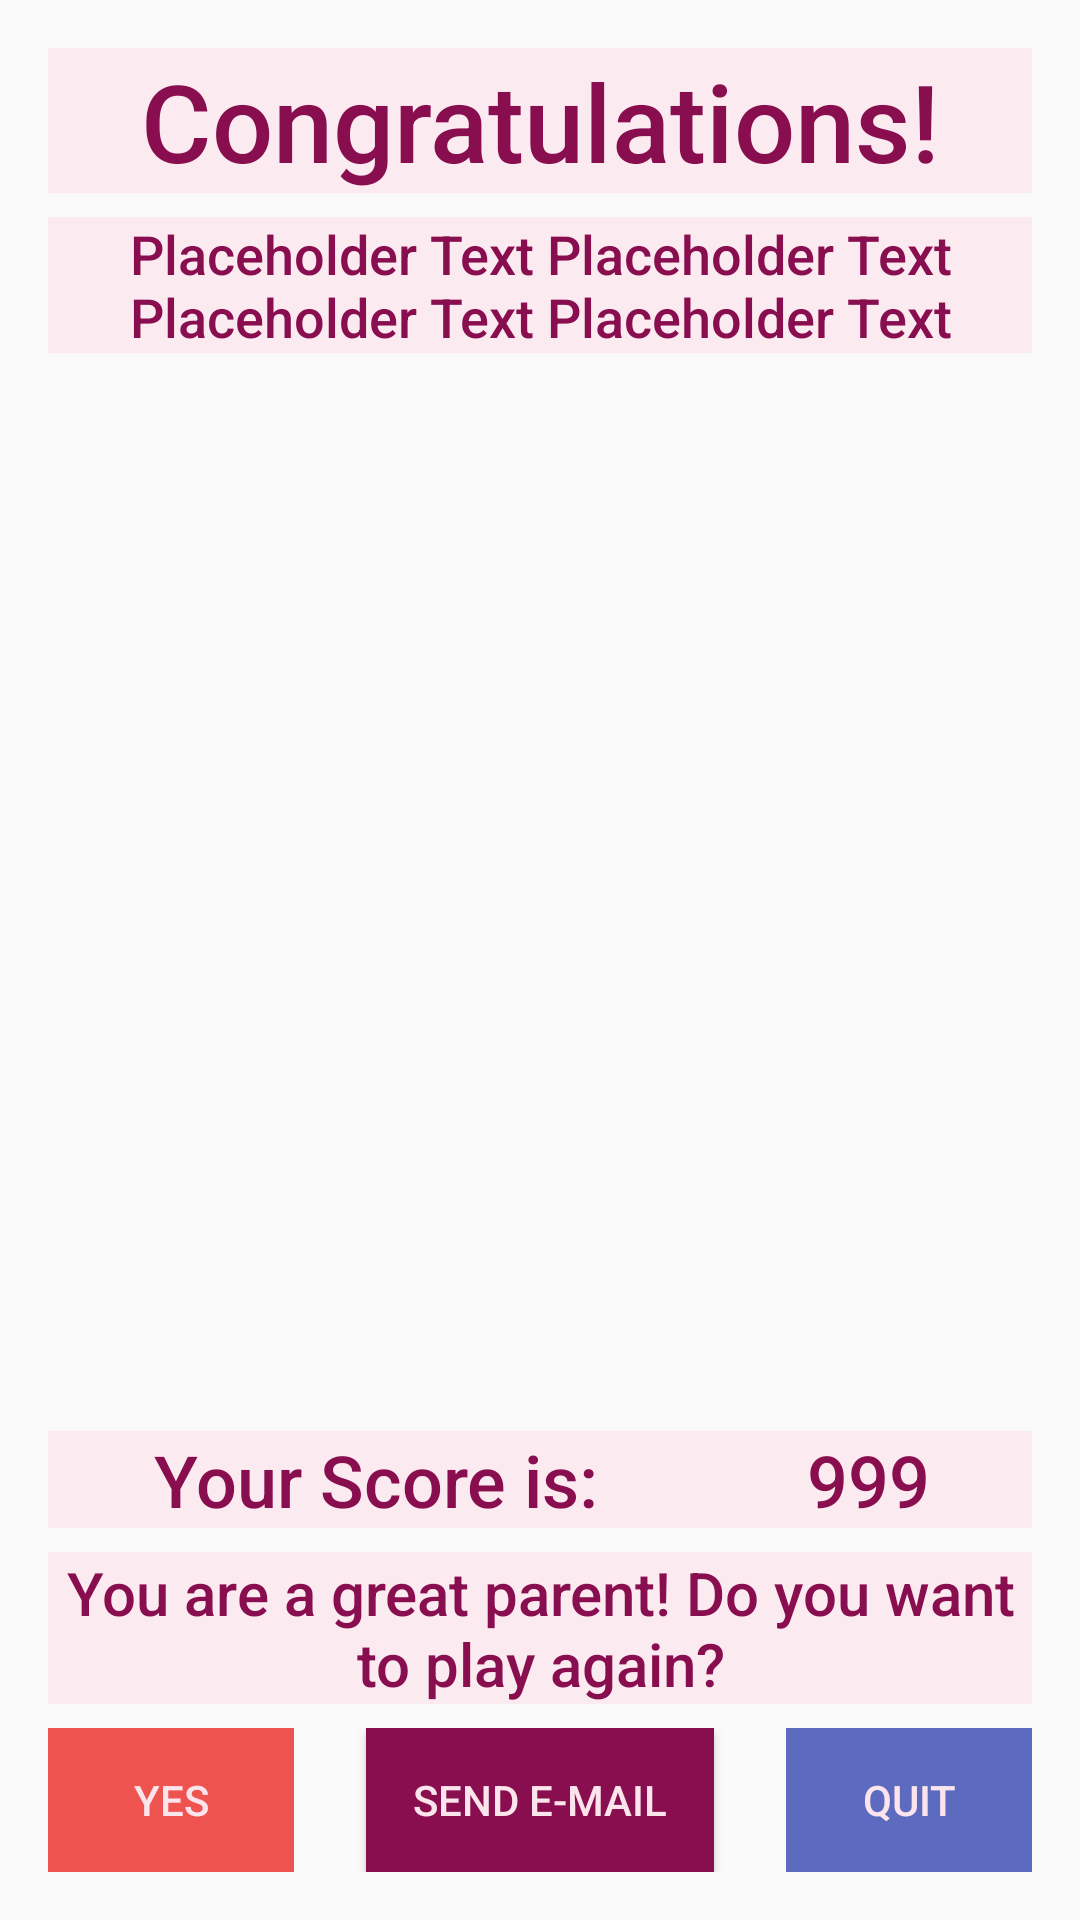

This screen was rendered from an Android layout file. Write that file and the resources it references.
<!-- AndroidManifest.xml: application theme AppTheme -->
<!-- res/layout/activity_winner.xml -->
<?xml version="1.0" encoding="utf-8"?>

<LinearLayout xmlns:android="http://schemas.android.com/apk/res/android"
    xmlns:tools="http://schemas.android.com/tools"
    android:layout_width="match_parent"
    android:layout_height="match_parent"
    android:background="@drawable/winner"
    android:orientation="vertical"
    tools:context="com.example.android.babycare.Winner">

    <RelativeLayout
        android:layout_width="match_parent"
        android:layout_height="match_parent"
        android:layout_margin="16dp"
        android:orientation="vertical"
        android:baselineAligned="false">

        <TextView
            android:id="@+id/congratulations"
            android:layout_width="match_parent"
            android:layout_height="wrap_content"
            android:background="@color/textOpaqueBackground"
            android:fontFamily="sans-serif-medium"
            android:gravity="center"
            android:text="@string/winner_activity_a"
            android:textColor="@color/babyGirl"
            android:textSize="36sp" />

        <TextView
            android:layout_below="@+id/congratulations"
            android:id="@+id/tv_winner_difficulty"
            android:layout_width="match_parent"
            android:layout_height="wrap_content"
            android:layout_marginTop="8dp"
            android:background="@color/textOpaqueBackground"
            android:fontFamily="sans-serif-medium"
            android:gravity="center"
            android:text="@string/placeholder"
            android:textColor="@color/babyGirl"
            android:textSize="18sp" />

        <LinearLayout
            android:layout_above="@+id/you_are_great"
            android:layout_width="match_parent"
            android:layout_height="wrap_content"
            android:baselineAligned="false">

            <TextView
                android:layout_width="0dp"
                android:layout_height="wrap_content"
                android:layout_weight="2"
                android:background="@color/textOpaqueBackground"
                android:fontFamily="sans-serif-medium"
                android:gravity="center"
                android:text="@string/winner_activity_c"
                android:textColor="@color/babyGirl"
                android:textSize="24sp" />

            <TextView
                android:id="@+id/tv_winner_score"
                android:layout_width="0dp"
                android:layout_height="wrap_content"
                android:layout_weight="1"
                android:background="@color/textOpaqueBackground"
                android:fontFamily="sans-serif-medium"
                android:gravity="center"
                android:text="@string/placeholder_number"
                android:textColor="@color/babyGirl"
                android:textSize="24sp" />

        </LinearLayout>

        <TextView
            android:id="@+id/you_are_great"
            android:layout_width="match_parent"
            android:layout_height="wrap_content"
            android:background="@color/textOpaqueBackground"
            android:fontFamily="sans-serif-medium"
            android:layout_marginTop="8dp"
            android:gravity="center"
            android:layout_above="@+id/winner_buttons"
            android:text="@string/winner_activity"
            android:textColor="@color/babyGirl"
            android:textSize="20sp" />

        <LinearLayout
            android:id="@+id/winner_buttons"
            android:layout_width="match_parent"
            android:layout_height="wrap_content"
            android:orientation="horizontal"
            android:layout_marginTop="8dp"
            android:layout_alignParentBottom="true"
            android:baselineAligned="false">

            <LinearLayout
                android:layout_width="0dp"
                android:layout_height="wrap_content"
                android:layout_weight="1"
                android:orientation="horizontal"
                android:baselineAligned="false">

                <Button
                    android:id="@+id/restart_game_over"
                    android:layout_width="match_parent"
                    android:layout_height="wrap_content"
                    android:layout_gravity="center"
                    android:background="@color/buttonBackground"
                    android:fontFamily="sans-serif-medium"
                    android:gravity="center"
                    android:onClick="restart"
                    android:text="@string/bu_yes"
                    android:textColor="@color/babyGirlBackground"
                    android:textSize="14sp" />

            </LinearLayout>

            <LinearLayout
                android:layout_width="0dp"
                android:layout_height="wrap_content"
                android:layout_weight="2"
                android:orientation="horizontal"
                android:baselineAligned="false">

                <Button
                    android:id="@+id/send_mail"
                    android:layout_width="match_parent"
                    android:layout_height="wrap_content"
                    android:layout_gravity="center"
                    android:layout_marginLeft="24dp"
                    android:layout_marginRight="24dp"
                    android:background="@color/babyGirl"
                    android:fontFamily="sans-serif-medium"
                    android:gravity="center"
                    android:onClick="sendEmail"
                    android:text="@string/bu_send_mail"
                    android:textColor="@color/babyGirlBackground"
                    android:textSize="14sp" />

            </LinearLayout>

            <LinearLayout
                android:layout_width="0dp"
                android:layout_height="wrap_content"
                android:layout_weight="1"
                android:orientation="horizontal"
                android:baselineAligned="false">

                <Button
                    android:id="@+id/bu_quit_game_over"
                    android:layout_width="match_parent"
                    android:layout_height="wrap_content"
                    android:background="@color/buttonBackgroundPapa"
                    android:fontFamily="sans-serif-medium"
                    android:gravity="center"
                    android:onClick="quitScreen"
                    android:text="@string/bu_quit"
                    android:textColor="@color/babyGirlBackground"
                    android:textSize="14sp" />

            </LinearLayout>

        </LinearLayout>

    </RelativeLayout>
</LinearLayout>
<!-- resources referenced by this layout -->
<resources>
  <color name="babyGirl">#880E4F</color>
  <color name="babyGirlBackground">#FCE4EC</color>
  <color name="buttonBackground">#EF5350</color>
  <color name="buttonBackgroundPapa">#5C6BC0</color>
  <color name="textOpaqueBackground">#a8fce4ec</color>
  <string name="bu_quit">Quit</string>
  <string name="bu_send_mail">Send e-mail</string>
  <string name="bu_yes">Yes</string>
  <string name="placeholder" translatable="false">Placeholder Text Placeholder Text Placeholder Text Placeholder Text</string>
  <string name="placeholder_number" translatable="false">999</string>
  <string name="winner_activity">You are a great parent! Do you want to play again?</string>
  <string name="winner_activity_a">Congratulations!</string>
  <string name="winner_activity_c">Your Score is:</string>
  <style name="AppTheme" parent="Theme.AppCompat.Light.DarkActionBar">
          
          <item name="colorPrimary">@color/colorPrimary</item>
          <item name="colorPrimaryDark">@color/colorPrimaryDark</item>
          <item name="colorAccent">@color/colorAccent</item>
      </style>
  <color name="colorPrimary">#E91E63</color>
  <color name="colorPrimaryDark">#C2185B</color>
  <color name="colorAccent">#FF4081</color>
</resources>
